Run: headless pygame with SDL's dummy video driver; simulated clock (each Clock.tick advances the game by its frame time, no real sleeping); random seed 0; keys injected as events and as key.get_pressed() state; mouse plan: one left click at the window centre at the start of phase 2, then a move to the lower-right quarter at the start of phase 3.
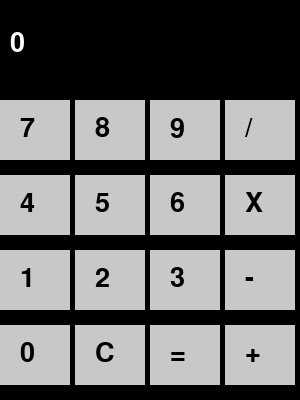
Frame 1 of 4 · flips 1–60 · no input
Frame 2 of 4 · flips 61–180 · clicked the window centre · tapped SPACE, RETURN · held RIGHT (→), D · screen unchanged from frame 1, image omitted
Frame 3 of 4 · flips 181–300 · moved the mouse to the lower-right quarter · held DOWN (↓), S · screen unchanged from frame 2, image omitted
Frame 4 of 4 · flips 301–420 · held LEFT (←), A, UP (↑), W · screen unchanged from frame 3, image omitted

The pygame program that drew these frames:

import pygame

pygame.init()

# Tela
WIDTH, HEIGHT = 300, 400
tela = pygame.display.set_mode((WIDTH, HEIGHT))
pygame.display.set_caption("Calculadora")

# Fonte
font = pygame.font.SysFont(None, 40)

# Cores
BRANCO = (255,255,255)
CINZA = (200,200,200)
PRETO = (0,0,0)

# Variáveis
valor_atual = ''
resultado = None
operador = None

# Botões (texto, posição)
botoes = [
    ('7', 0, 100), ('8', 75, 100), ('9', 150, 100), ('/', 225, 100),
    ('4', 0, 175), ('5', 75, 175), ('6', 150, 175), ('X', 225, 175),
    ('1', 0, 250), ('2', 75, 250), ('3', 150, 250), ('-', 225, 250),
    ('0', 0, 325), ('C', 75, 325), ('=', 150, 325), ('+', 225, 325),
]

def desenhar():
    tela.fill(PRETO)

    # Display
    texto = font.render(valor_atual if valor_atual else '0', True, BRANCO)
    tela.blit(texto, (10, 30))

    # Botões
    for txt, x, y in botoes:
        pygame.draw.rect(tela, CINZA, (x, y, 70, 60))
        t = font.render(txt, True, PRETO)
        tela.blit(t, (x+20, y+15))

    pygame.display.update()

def calcular(a, op, b):
    if op == '+': return a + b
    if op == '-': return a - b
    if op == 'X': return a * b
    if op == '/': return a / b if b != 0 else 0

rodando = True
while rodando:
    desenhar()

    for event in pygame.event.get():
        if event.type == pygame.QUIT:
            rodando = False

        if event.type == pygame.MOUSEBUTTONDOWN:
            x, y = event.pos

            for txt, bx, by in botoes:
                if bx < x < bx+70 and by < y < by+60:

                    if txt.isdigit():
                        valor_atual += txt

                    elif txt in ['+', '-', 'X', '/']:
                        if valor_atual:
                            if resultado is None:
                                resultado = float(valor_atual)
                            else:
                                resultado = calcular(resultado, operador, float(valor_atual))
                            operador = txt
                            valor_atual = ''

                    elif txt == '=':
                        if valor_atual and operador:
                            resultado = calcular(resultado, operador, float(valor_atual))
                            valor_atual = str(resultado)
                            resultado = None
                            operador = None

                    elif txt == 'C':
                        valor_atual = ''
                        resultado = None
                        operador = None

pygame.quit()
